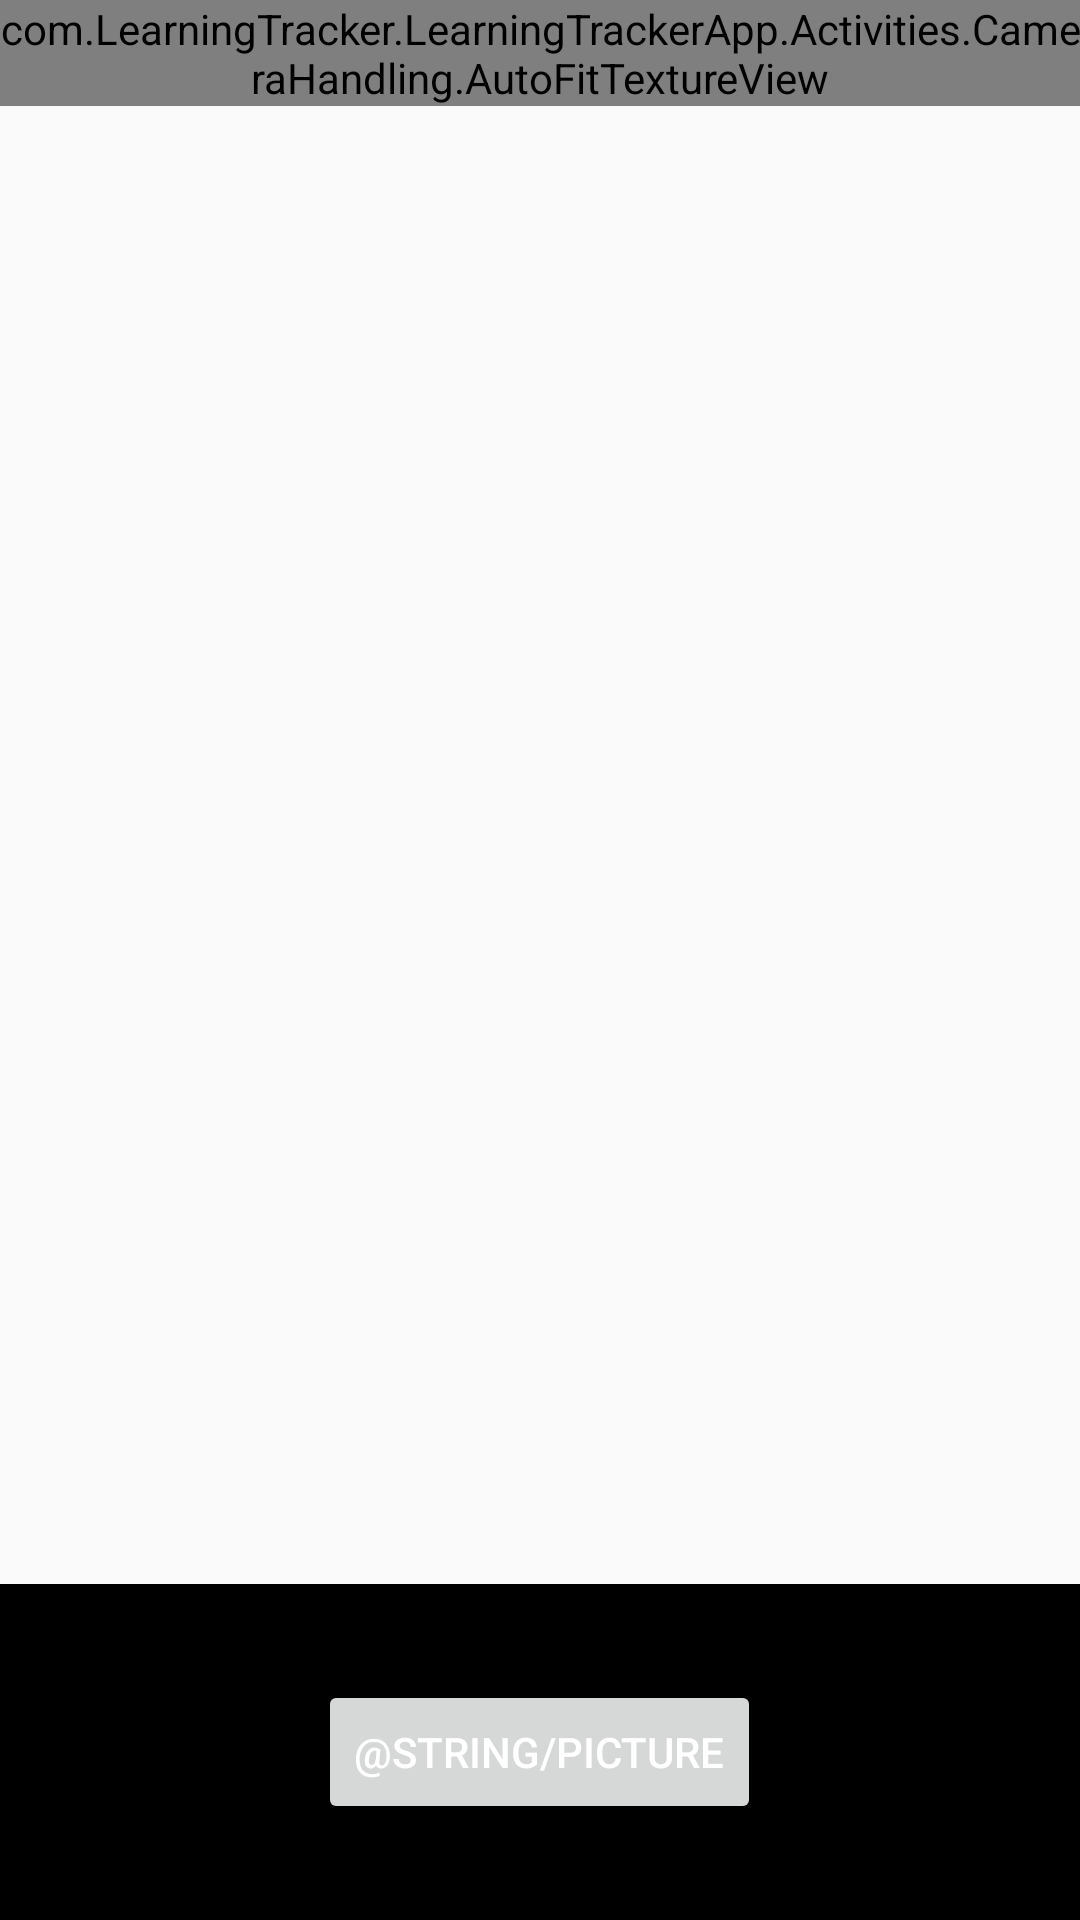

Here is an Android app screen rendered from its layout file. Give the layout XML and the strings, colors and styles it references.
<!-- AndroidManifest.xml: application theme CustomActionBarTheme -->
<!-- res/layout/fragment_camera2_basics.xml -->
<?xml version="1.0" encoding="utf-8"?>
<RelativeLayout xmlns:android="http://schemas.android.com/apk/res/android"
    xmlns:tools="http://schemas.android.com/tools"
    android:layout_width="match_parent"
    android:layout_height="match_parent">

    <com.LearningTracker.LearningTrackerApp.Activities.CameraHandling.AutoFitTextureView
        android:id="@+id/texture"
        android:layout_width="wrap_content"
        android:layout_height="wrap_content"
        android:layout_alignParentStart="true"
        android:layout_alignParentTop="true"
        android:layout_alignParentLeft="true" />

    <FrameLayout
        android:id="@+id/control"
        android:layout_width="match_parent"
        android:layout_height="112dp"
        android:layout_alignParentBottom="true"
        android:layout_alignParentStart="true"
        android:background="@color/black"
        android:layout_alignParentLeft="true">

        <Button
            android:id="@+id/picture"
            android:layout_width="wrap_content"
            android:layout_height="wrap_content"
            android:layout_gravity="center"
            android:text="@string/picture" />

    </FrameLayout>

</RelativeLayout>
<!-- resources referenced by this layout -->
<resources>
  <color name="black">#000000</color>
  <style name="CustomActionBarTheme" parent="@style/Theme.AppCompat.Light.DarkActionBar">
          <item name="android:actionBarStyle" tools:ignore="NewApi">@style/MyActionBar</item>
          <item name="actionBarStyle">@style/MyActionBar</item>
          <item name="android:textColor">@color/white</item>
      </style>
  <style name="MyActionBar" parent="@style/Widget.AppCompat.Light.ActionBar.Solid.Inverse">
          <item name="android:background" tools:ignore="NewApi">@color/koekored</item>
          <item name="background">@color/koekored</item>
      </style>
  <color name="white">#FFFFFF</color>
  <color name="koekored">#ff3333</color>
</resources>
